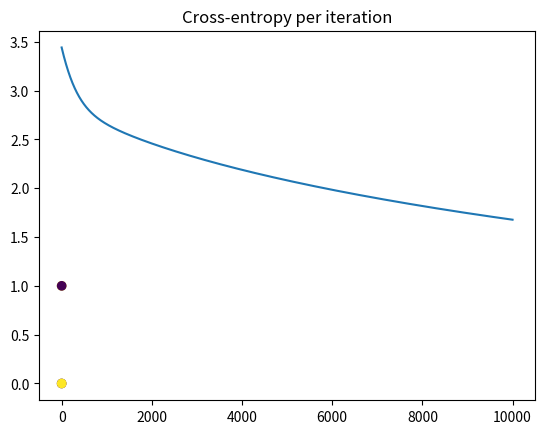

Source code (Python):
import numpy as np
import matplotlib.pyplot as plt


# XOR - is a logic gate

N = 4
D = 2

# 4 data points that represent different combinations of true and false
X = np.array([
    [0, 0],
    [0, 1],
    [1, 0],
    [1, 1],
])

# manually set targets of my choice
T = np.array([0, 1, 1, 0])

# add a column of ones
ones = np.array([[1]*N]).T

# Plot it. four points at 4 places. Cannot really find one line separating them
plt.scatter(X[:, 0], X[:, 1], c=T)
plt.show()

# We will add another dimension and make 2D problem a 3D problem
# That will make the data linearly separable
xy = np.matrix(X[:, 0] * X[:, 1]).T
Xb = np.array(np.concatenate((ones, xy, X), axis=1))

# randomly initialize the weights
w = np.random.randn(D + 2)

# calculate the model output
z = Xb.dot(w)

def sigmoid(z):
    return 1/(1 + np.exp(-z))


Y = sigmoid(z)

# calculate the cross-entropy error
def cross_entropy(T, Y):
    E = 0
    for i in range(N):
        if T[i] == 1:
            E -= np.log(Y[i])
        else:
            E -= np.log(1 - Y[i])
    return E


# let's do gradient descent 100 times
learning_rate = 0.001
error = []
for i in range(10000):
    e = cross_entropy(T, Y)
    error.append(e)
    if i % 100 == 0:
        print(e)

    # gradient descent weight update with regularization
    # w += learning_rate * ( np.dot((T - Y).T, Xb) - 0.01*w )
    w += learning_rate * ( Xb.T.dot(T - Y) - 0.01*w )
    # 0.01 regularization term

    # recalculate Y
    Y = sigmoid(Xb.dot(w))

plt.plot(error)
plt.title("Cross-entropy per iteration")
plt.show()

print("Final w:", w)
print("Final classification rate:", 1 - np.abs(T - np.round(Y)).sum() / N)

